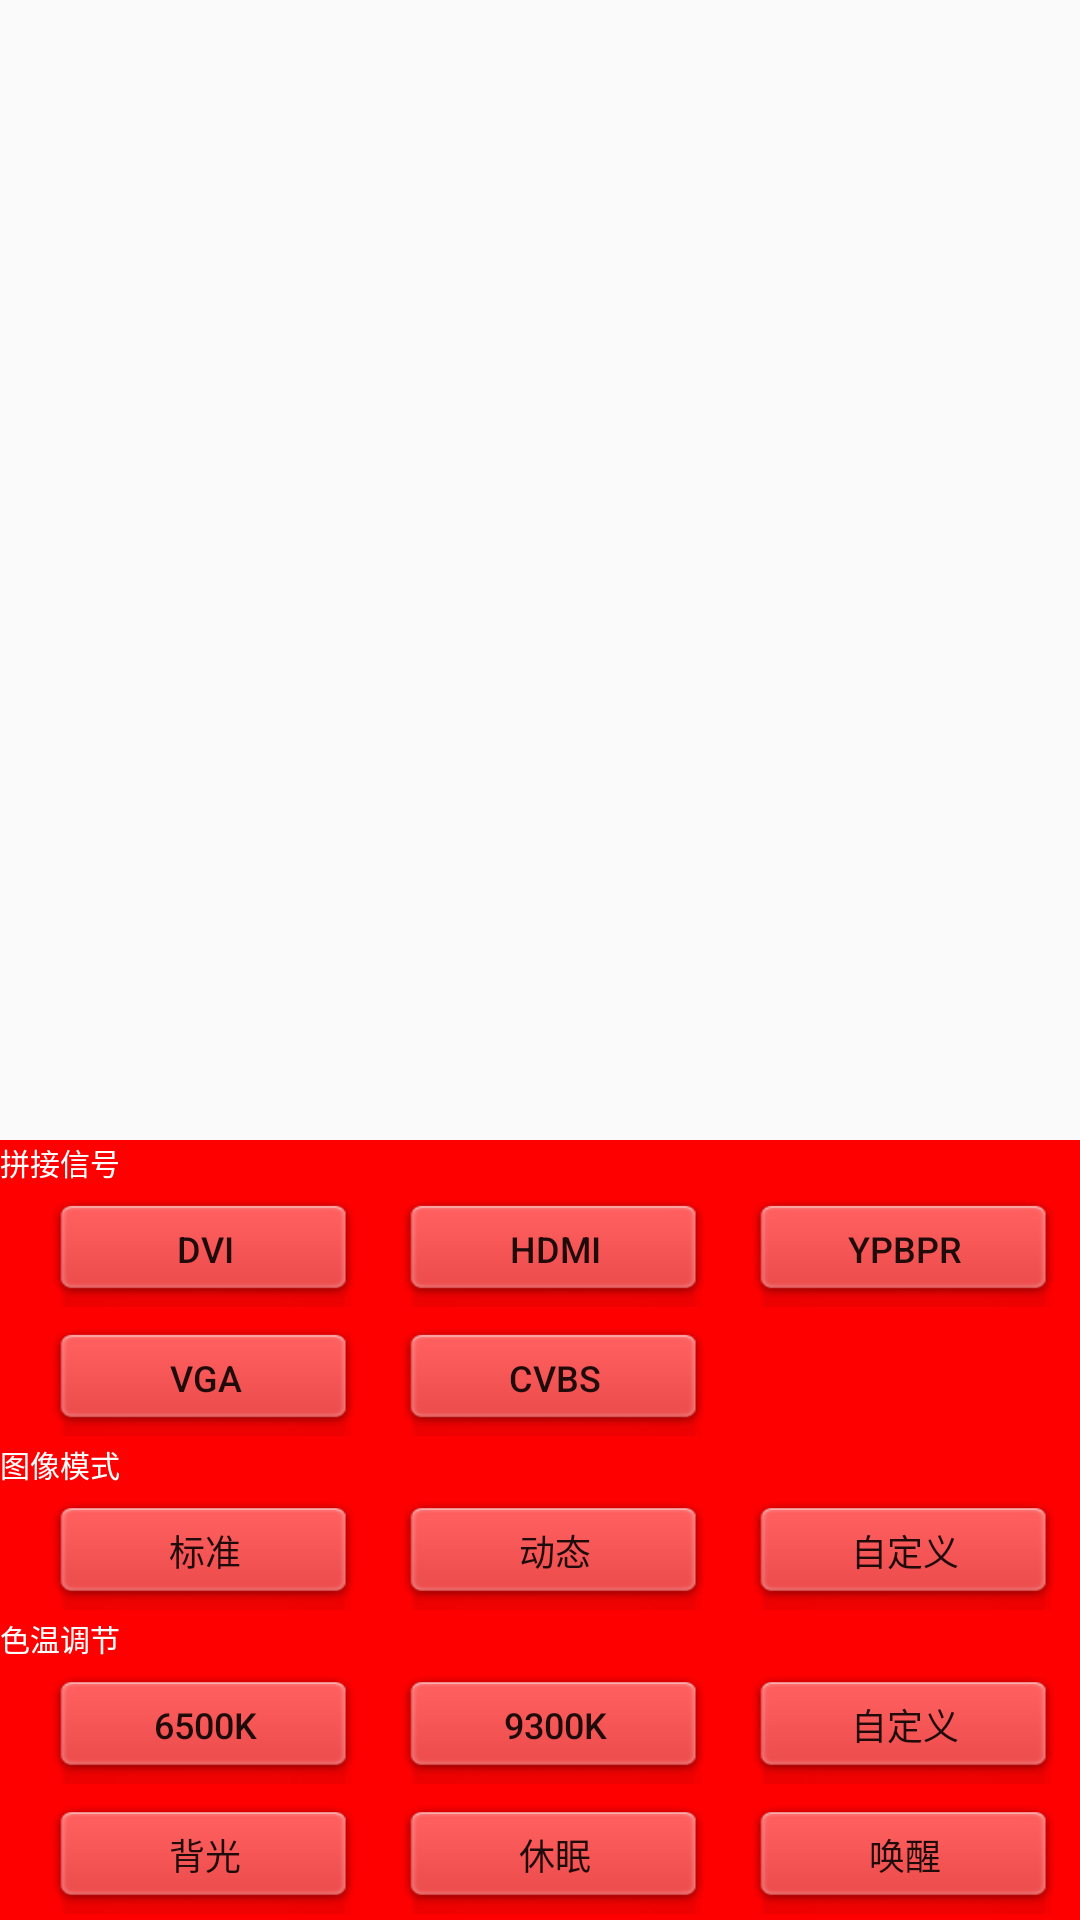

Reconstruct the res/layout file that produces this screen, plus the resources it refers to.
<!-- AndroidManifest.xml: application theme AppTheme -->
<!-- res/layout/floatview.xml -->
<?xml version="1.0" encoding="utf-8"?>
<RelativeLayout xmlns:android="http://schemas.android.com/apk/res/android"
    android:id="@+id/popview"
    android:layout_width="match_parent"
    android:layout_height="match_parent"
    android:onClick="onBtnClick">

    <LinearLayout
        android:id="@+id/poplinearlayout"
        android:layout_width="match_parent"
        android:layout_alignParentBottom="true"
        android:layout_height="wrap_content"
        android:orientation="vertical"
        android:clickable="true"
        android:background="@color/red">

        <LinearLayout
            android:layout_width="match_parent"
            android:layout_height="260dp"
            android:layout_gravity="top"
            android:orientation="vertical">

            <TextView
                android:layout_width="wrap_content"
                android:layout_height="wrap_content"
                android:text="@string/pj_source"
                android:textColor="@color/color_white"
                android:textSize="10sp" />

            

            <LinearLayout
                android:layout_width="match_parent"
                android:layout_height="0dp"
                android:layout_marginLeft="10dp"
                android:layout_weight="1"
                android:gravity="center_vertical"
                android:orientation="horizontal">

                <Button
                    android:id="@+id/source_pj_dvi"
                    android:layout_width="0dp"
                    android:layout_height="match_parent"
                    android:layout_margin="2dp"
                    android:layout_weight="1"
                    android:background="@drawable/thumb_button"
                    android:onClick="onBtnClick"
                    android:text="@string/source_pj_dvi"
                    android:textSize="12sp" />

                <Button
                    android:id="@+id/source_pj_hdmi"
                    android:layout_width="0dp"
                    android:layout_height="match_parent"
                    android:layout_margin="2dp"
                    android:layout_weight="1"
                    android:background="@drawable/thumb_button"
                    android:onClick="onBtnClick"
                    android:text="@string/source_pj_hdmi"
                    android:textSize="12sp" />

                <Button
                    android:id="@+id/source_pj_ypbpr"
                    android:layout_width="0dp"
                    android:layout_height="match_parent"
                    android:layout_margin="2dp"
                    android:layout_weight="1"
                    android:background="@drawable/thumb_button"
                    android:onClick="onBtnClick"
                    android:text="@string/source_pj_ypbpr"
                    android:textSize="12sp" />
            </LinearLayout>

            <LinearLayout
                android:layout_width="match_parent"
                android:layout_height="0dp"
                android:layout_marginLeft="10dp"
                android:layout_weight="1"
                android:gravity="center_vertical"
                android:orientation="horizontal">

                <Button
                    android:id="@+id/source_pj_vga"
                    android:layout_width="0dp"
                    android:layout_height="match_parent"
                    android:layout_margin="2dp"
                    android:layout_weight="1"
                    android:background="@drawable/thumb_button"
                    android:onClick="onBtnClick"
                    android:text="@string/source_pj_vga"
                    android:textSize="12sp" />

                <Button
                    android:id="@+id/source_pj_cvbs"
                    android:layout_width="0dp"
                    android:layout_height="match_parent"
                    android:layout_margin="2dp"
                    android:layout_weight="1"
                    android:background="@drawable/thumb_button"
                    android:onClick="onBtnClick"
                    android:text="@string/source_pj_cvbs"
                    android:textSize="12sp" />

                <Button
                    android:layout_width="0dp"
                    android:layout_height="match_parent"
                    android:layout_margin="2dp"
                    android:layout_weight="1"
                    android:background="@drawable/thumb_button"
                    android:visibility="invisible" />
            </LinearLayout>

            


            <TextView
                android:layout_width="wrap_content"
                android:layout_height="wrap_content"
                android:text="@string/pic_mode"
                android:textColor="@color/color_white"
                android:textSize="10sp" />

            <LinearLayout
                android:layout_width="match_parent"
                android:layout_height="0dp"
                android:layout_marginLeft="10dp"
                android:layout_weight="1"
                android:gravity="center_vertical"
                android:orientation="horizontal">

                <Button
                    android:id="@+id/picmode_standard"
                    android:layout_width="0dp"
                    android:layout_height="match_parent"
                    android:layout_margin="2dp"
                    android:layout_weight="1"
                    android:background="@drawable/thumb_button"
                    android:onClick="onBtnClick"
                    android:text="@string/picmode_standard"
                    android:textSize="12sp" />

                <Button
                    android:id="@+id/picmode_dynamic"
                    android:layout_width="0dp"
                    android:layout_height="match_parent"
                    android:layout_margin="2dp"
                    android:layout_weight="1"
                    android:background="@drawable/thumb_button"
                    android:onClick="onBtnClick"
                    android:text="@string/picmode_dynamic"
                    android:textSize="12sp" />

                <Button
                    android:id="@+id/picmode_manual"
                    android:layout_width="0dp"
                    android:layout_height="match_parent"
                    android:layout_margin="2dp"
                    android:layout_weight="1"
                    android:background="@drawable/thumb_button"
                    android:onClick="onBtnClick"
                    android:text="@string/picmode_manual"
                    android:textSize="12sp" />
            </LinearLayout>

            


            <TextView
                android:layout_width="wrap_content"
                android:layout_height="wrap_content"
                android:text="@string/color_adjust"
                android:textColor="@color/color_white"
                android:textSize="10sp" />

            <LinearLayout
                android:layout_width="match_parent"
                android:layout_height="0dp"
                android:layout_marginLeft="10dp"
                android:layout_weight="1"
                android:gravity="center_vertical"
                android:orientation="horizontal">

                <Button
                    android:id="@+id/color_cold"
                    android:layout_width="0dp"
                    android:layout_height="match_parent"
                    android:layout_margin="2dp"
                    android:layout_weight="1"
                    android:background="@drawable/thumb_button"
                    android:onClick="onBtnClick"
                    android:text="@string/color_cold"
                    android:textSize="12sp" />

                <Button
                    android:id="@+id/color_warm"
                    android:layout_width="0dp"
                    android:layout_height="match_parent"
                    android:layout_margin="2dp"
                    android:layout_weight="1"
                    android:background="@drawable/thumb_button"
                    android:onClick="onBtnClick"
                    android:text="@string/color_warm"
                    android:textSize="12sp" />

                <Button
                    android:id="@+id/color_manual"
                    android:layout_width="0dp"
                    android:layout_height="match_parent"
                    android:layout_margin="2dp"
                    android:layout_weight="1"
                    android:background="@drawable/thumb_button"
                    android:onClick="onBtnClick"
                    android:text="@string/color_manual"
                    android:textSize="12sp" />
            </LinearLayout>

            


            <LinearLayout
                android:layout_width="match_parent"
                android:layout_height="0dp"
                android:layout_marginLeft="10dp"
                android:layout_weight="1"
                android:gravity="center_vertical"
                android:orientation="horizontal">

                <Button
                    android:id="@+id/backlight_adj"
                    android:layout_width="0dp"
                    android:layout_height="match_parent"
                    android:layout_margin="2dp"
                    android:layout_weight="1"
                    android:background="@drawable/thumb_button"
                    android:onClick="onBtnClick"
                    android:text="@string/backlight_adj"
                    android:textSize="12sp" />

                <Button
                    android:id="@+id/set_sleep"
                    android:layout_width="0dp"
                    android:layout_height="match_parent"
                    android:layout_margin="2dp"
                    android:layout_weight="1"
                    android:background="@drawable/thumb_button"
                    android:onClick="onBtnClick"
                    android:text="@string/set_sleep"
                    android:textSize="12sp" />

                <Button
                    android:id="@+id/set_wake"
                    android:layout_width="0dp"
                    android:layout_height="match_parent"
                    android:layout_margin="2dp"
                    android:layout_weight="1"
                    android:background="@drawable/thumb_button"
                    android:onClick="onBtnClick"
                    android:text="@string/set_wake"
                    android:textSize="12sp" />
            </LinearLayout>
        </LinearLayout>
    </LinearLayout>
</RelativeLayout>
<!-- resources referenced by this layout -->
<resources>
  <color name="color_white">#FFFFFF</color>
  <color name="red">#ffff0000</color>
  <!-- drawable thumb_button (drawable) -->
  <?xml version="1.0" encoding="utf-8"?>
  <selector xmlns:android="http://schemas.android.com/apk/res/android">
  
      <item android:drawable="@drawable/button_pressed" android:state_pressed="true"/>
      <item android:drawable="@drawable/button_norm" android:state_focused="false" android:state_pressed="false"/>
  
  </selector>
  <string name="backlight_adj">背光</string>
  <string name="color_adjust">色温调节</string>
  <string name="color_cold">6500K</string>
  <string name="color_manual">自定义</string>
  <string name="color_warm">9300K</string>
  <string name="pic_mode">图像模式</string>
  <string name="picmode_dynamic">动态</string>
  <string name="picmode_manual">自定义</string>
  <string name="picmode_standard">标准</string>
  <string name="pj_source">拼接信号</string>
  <string name="set_sleep">休眠</string>
  <string name="set_wake">唤醒</string>
  <string name="source_pj_cvbs">CVBS</string>
  <string name="source_pj_dvi">DVI</string>
  <string name="source_pj_hdmi">HDMI</string>
  <string name="source_pj_vga">VGA</string>
  <string name="source_pj_ypbpr">YPBPR</string>
  <style name="AppTheme" parent="Theme.AppCompat.Light.DarkActionBar">
          
      </style>
  <!-- drawable button_pressed: png bitmap (drawable, 3591 bytes) -->
  <!-- drawable button_norm: png bitmap (drawable, 5294 bytes) -->
</resources>
